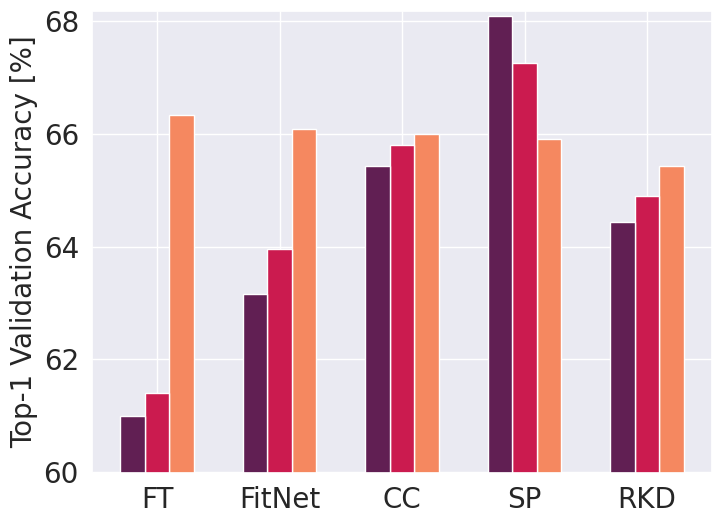

Write the Python code that produced this figure.
import matplotlib.pyplot as plt
import seaborn as sns
import numpy as np


# Define the column width in inches
column_width_inches = 8
# Define the aspect ratio of the figure (optional)
aspect_ratio = 0.75

# Calculate the figure width and height based on the column width and aspect ratio
figure_width_inches = column_width_inches  
figure_height_inches = column_width_inches * aspect_ratio

# ticks_size = 12
# label_size = ticks_size*1.2


sns.set()
# sns.set_style('whitegrid')

plt.rcParams["font.family"] = "Times New Roman"
font = 20
bar_width = 0.2
scale_font=1
h_space=1
# Set the default text font size
# plt.rc('font', size=14, weight='bold')
# plt.rc('figure', figsize = (8,6))
plt.rc('figure', figsize = (figure_width_inches,figure_height_inches))

# plt.rc('text.latex', preamble=r'\usepackage{amssymb}')
plt.rc('font', size=font)
# plt.rc('text', usetex=True)
# Set the axes title font size
# plt.rc('axes', titlesize=font)
# Set the axes labels font size
plt.rc('axes', labelsize=font)
# Set the font size for x tick labels
plt.rc('xtick', labelsize=font)
# Set the font size for y tick labels
plt.rc('ytick', labelsize=font)
# Set the legend font size
plt.rc('legend', fontsize=font*scale_font)
# Set the font size of the figure title
plt.rc('figure', titlesize=font)

TALD_gain_dict = {}
CKD_gain_dict = {}
pairs_order = []


def analysis(method_names, data, filename, title):
    algorithm1_data, algorithm2_data, algorithm3_data = np.array(data)
    # print(filename)
    TALD_gain = algorithm2_data - algorithm1_data
    coded_gain = algorithm3_data - algorithm1_data
    pairs_order.append(filename)
    for i in range(len(TALD_gain)):
        if  method_names[i] not in list(TALD_gain_dict.keys()):
            TALD_gain_dict[method_names[i]] = np.empty((0,))
            CKD_gain_dict[method_names[i]] = np.empty((0,))
        TALD_gain_dict[method_names[i]] = np.append(TALD_gain_dict[method_names[i]], np.array([TALD_gain[i]]))
        CKD_gain_dict[method_names[i]] = np.append(CKD_gain_dict[method_names[i]], np.array([coded_gain[i]]))

def main(method_names, data, filename, title, legend_flag=False):

    algorithm1_data, algorithm2_data, algorithm3_data = data

    # Create a numpy array of bar positions
    bar_positions = np.arange(len(method_names))
    # Set the seaborn style
    # sns.set_style('whitegrid')
    # sns.set()
    
    # # Width of each bar
    # bar_width = 0.2
    # plt.rcParams["figure.figsize"] = (figure_width_inches, figure_height_inches)
    # plt.rcParams['font.family'] = 'Times New Roman'
    # plt.rcParams['font.size'] = label_size
    # plt.rcParams['xtick.labelsize'] = ticks_size
    # plt.rcParams['ytick.labelsize'] = ticks_size



    # Define a color palette
    # color_palette = sns.color_palette("viridis")
    color_palette = sns.color_palette("rocket", n_colors=3)



    # Plotting the bars with color palette
    # plt.bar(bar_positions + 2*bar_width, algorithm3_data, bar_width, color=color_palette[2], label='Coded Teacher')
    # plt.bar(bar_positions + bar_width, algorithm2_data, bar_width, color=color_palette[1], label='TALD')
    # plt.bar(bar_positions, algorithm1_data, bar_width, color=color_palette[0], label='Underlying Method')
    # legend_txt = [r'$\bf Coded~Teacher$'+' \nexploited in\nunderlying method',
    #               r'$\bf TALD$'+ '\nexploited in\nunderlying method',
    #               'Underlying Method'
    #               ]
    
    legend_txt = ['Coded Teacher\nexploited in\nunderlying method',
                  'TALD\nexploited in\nunderlying method',
                  'Underlying Method'
                  ]
    plt.bar(bar_positions + 2*bar_width, algorithm3_data, bar_width, color=color_palette[2], label=legend_txt[0])
    plt.bar(bar_positions + bar_width, algorithm2_data, bar_width, color=color_palette[1], label=legend_txt[1])
    plt.bar(bar_positions, algorithm1_data, bar_width, color=color_palette[0], label=legend_txt[2])
    
    

    plt.ylim(min(algorithm1_data) - 1, max(algorithm1_data) + 0.1)

    # # Adding labels and title
    # plt.xlabel('Methods')
    plt.ylabel('Top-1 Validation Accuracy [%]')
    # plt.title(filename)

    # Adding x-axis ticks and labels
    plt.xticks(bar_positions + bar_width, method_names)

    # Adding legend
    # legend = plt.legend(bbox_to_anchor=(1, 0.8), loc='best')
    # # get the width of your widest label, since every label will need 
    # # to shift by this amount after we align to the right
    # # shift = max([t.get_window_extent().width for t in legend.get_texts()]) 
    # shift = 1
    # for t in legend.get_texts():
    #     t.set_ha('left') # ha is alias for horizontalalignment
    #     t.set_position((shift,0))
    # plt.legend(bbox_to_anchor=(0.5, h_space), loc='upper center', ncol=3)
    # Add legend with custom font properties
    # if legend_flag:   
    # plt.legend(prop={'family': 'Times New Roman', 'size': label_size},bbox_to_anchor=(0.5, h_space), loc='upper center', ncol=3)

    # Displaying the plot
    plt.savefig(filename+".png", dpi=600, bbox_inches='tight')
    plt.savefig(filename+".pdf", dpi=600, bbox_inches='tight')
    plt.figure()


def main_KD(method_names, data, filename, title, legend_flag=False):

    algorithm1_data, algorithm2_data, algorithm3_data, algorithm4_data = data

    # Create a numpy array of bar positions
    bar_positions = np.arange(len(method_names))


    # Set the seaborn style
    sns.set_style('whitegrid')
    
    
    # Width of each bar
    bar_width = 0.2
    plt.rcParams["figure.figsize"] = (10,6)
    plt.rcParams['font.family'] = 'Times New Roman'
    plt.rcParams['font.size'] = label_size
    plt.rcParams['xtick.labelsize'] = label_size

    # Define a color palette
    # color_palette = sns.color_palette("viridis")
    color_palette = sns.color_palette("rocket", n_colors=4)


    # Plotting the bars with color palette
    plt.bar(bar_positions + 3*bar_width, algorithm4_data, bar_width, color=color_palette[3], label='\textit{coded} Teacher')
    plt.bar(bar_positions + 2*bar_width, algorithm3_data, bar_width, color=color_palette[2], label='TALD')
    plt.bar(bar_positions + bar_width, algorithm2_data, bar_width, color=color_palette[1], label='BSS')
    plt.bar(bar_positions, algorithm1_data, bar_width, color=color_palette[0], label='KD')


    plt.ylim(min(algorithm1_data) - 1, max(algorithm4_data) + 0.5)

    # Adding x-axis ticks and labels
    plt.xticks(bar_positions + bar_width, method_names, rotation = 45)

    plt.legend(prop={'family': 'Times New Roman', 'size': 20},bbox_to_anchor=(0.5, h_space), loc='upper center', ncol=4)

    # Displaying the plot
    plt.savefig(filename+".png", dpi=600, bbox_inches='tight')
    plt.savefig(filename+".pdf", dpi=600, bbox_inches='tight')
    plt.figure()




if __name__ == "__main__":
    # Data for three algorithms for each method
    # Method names on the x-axis
    filename = "vgg13__MobileNetV2"
    title =  "T:vgg13==>S:MobileNetV2"
    
    method_names = ['FT', 'FitNet', 'CC', 'SP', 'RKD']

    algorithm1_data = [61.78, 64.14 , 64.86, 66.30, 64.52] # Underlying Method 
    algorithm2_data = [62.40, 64.49 , 65.90, 66.60, 65.35]
    algorithm3_data = [66.39, 65.79 , 65.83, 65.73, 65.88]

    data = [ 
                algorithm1_data, 
                algorithm2_data,
                algorithm3_data
            ]
    
    analysis(method_names, data, filename, title)
    # main(method_names, data, filename, title)


    filename = "wrn_40_2__wrn16_2"
    title = "T:wrn_40_2==>S:wrn16_2" 
    method_names = ['FT', 'FitNet', 'CC', 'SP', 'RKD']

    algorithm1_data = [73.25, 73.58 , 73.56, 73.83, 73.35] # Underlying Method 
    algorithm2_data = [73.3 , 73.95 , 73.65, 74.08 , 73.70]
    algorithm3_data = [74.04, 74    , 73.91, 74.42, 73.64]

    data = [ 
                algorithm1_data, 
                algorithm2_data,
                algorithm3_data
            ]
    
    analysis(method_names, data, filename, title)

    # main(method_names, data, filename, title)


    filename = "wrn_40_2__wrn40_1"
    title = "T:wrn_40_2==>S:wrn40_1" 
    method_names = ['FT', 'FitNet', 'CC', 'SP', 'RKD']

    algorithm1_data = [71.59 , 72.24 , 72.21 , 72.43, 72.22] # Underlying Method 
    algorithm2_data = [71.65 , 72.45 , 72.8  , 72.5, 71.9 ]
    algorithm3_data = [72.31 , 72.83 , 72.32 , 72.87, 72.19]

    data = [ 
                algorithm1_data, 
                algorithm2_data,
                algorithm3_data
            ]
    analysis(method_names, data, filename, title)
    # main(method_names, data, filename, title)


    filename = "resnet32x4__resnet8x4"
    title =  "T:resnet32x4==>S:resnet8x4"
    
    method_names = ['FT', 'FitNet', 'CC', 'SP', 'RKD']

    algorithm1_data = [72.86, 73.50 , 72.97, 72.94, 71.90] # Underlying Method 
    algorithm2_data = [73.18, 73.79 , 73.35, 73.82, 72.6]
    algorithm3_data = [73.15, 73.91 , 73.16, 73.17, 72.95]

    data = [ 
                algorithm1_data, 
                algorithm2_data,
                algorithm3_data
            ]
    analysis(method_names, data, filename, title)
    # main(method_names, data, filename, title)





    filename = "resnet50__MobileNetV2"
    title =  "T:resnet50==>S:MobileNetV2"
    
    method_names = ['FT', 'FitNet', 'CC', 'SP', 'RKD']

    algorithm1_data = [60.99, 63.16 , 65.43, 68.08, 64.43] # Underlying Method 
    algorithm2_data = [61.40, 63.96 , 65.80, 67.25, 64.90]
    algorithm3_data = [66.34, 66.08 , 66.00, 65.91, 65.42]

    data = [ 
                algorithm1_data, 
                algorithm2_data,
                algorithm3_data
            ]
    analysis(method_names, data, filename, title)
    main(method_names, data, filename, title)


    for idx, key in enumerate(method_names):
        print(pairs_order[idx], key)
        print( CKD_gain_dict[key], TALD_gain_dict[key] )
        print( CKD_gain_dict[key] - TALD_gain_dict[key] )

# if __name__ == "__main__":
#     # KD ONLY CKD ... BSS ... TALD 

#     filename = "resnet32x4__resnet8x4_KD"
#     title =  "T:resnet32x4-->S:resnet8x4"
    
#     method_names = ["T:resnet32x4->S:resnet8x4",]

#     algorithm1_data = [73.33] # Underlying Method 
#     algorithm2_data = [73.53]
#     algorithm3_data = [73.73]
#     algorithm4_data = [74.41]

#     data = [ 
#                 algorithm1_data, 
#                 algorithm2_data,
#                 algorithm3_data,
#                 algorithm4_data
#             ]
    
#     main_KD(method_names, data, filename, title)